Labelled photos from "dataset", an image-classification folder in springboardmentor200310m/Inters_Branches. The possible labels are: accordion, acoustic guitar, banjo, bass guitar, clarinet, cymbals, dobro, electric guitar, floor tom, harmonica, harmonium, hi-hats, horn, keyboard, mandolin, organ, piano, saxophone, shakers, tambourine, trombone, trumpet, ukulele, violin, cowbell, flute, vibraphone.

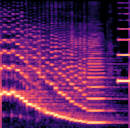
Label: clarinet

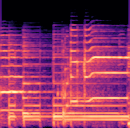
Label: electric guitar

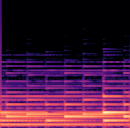
Label: piano

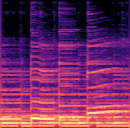
Label: dobro

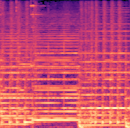
Label: accordion

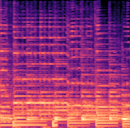
Label: mandolin
